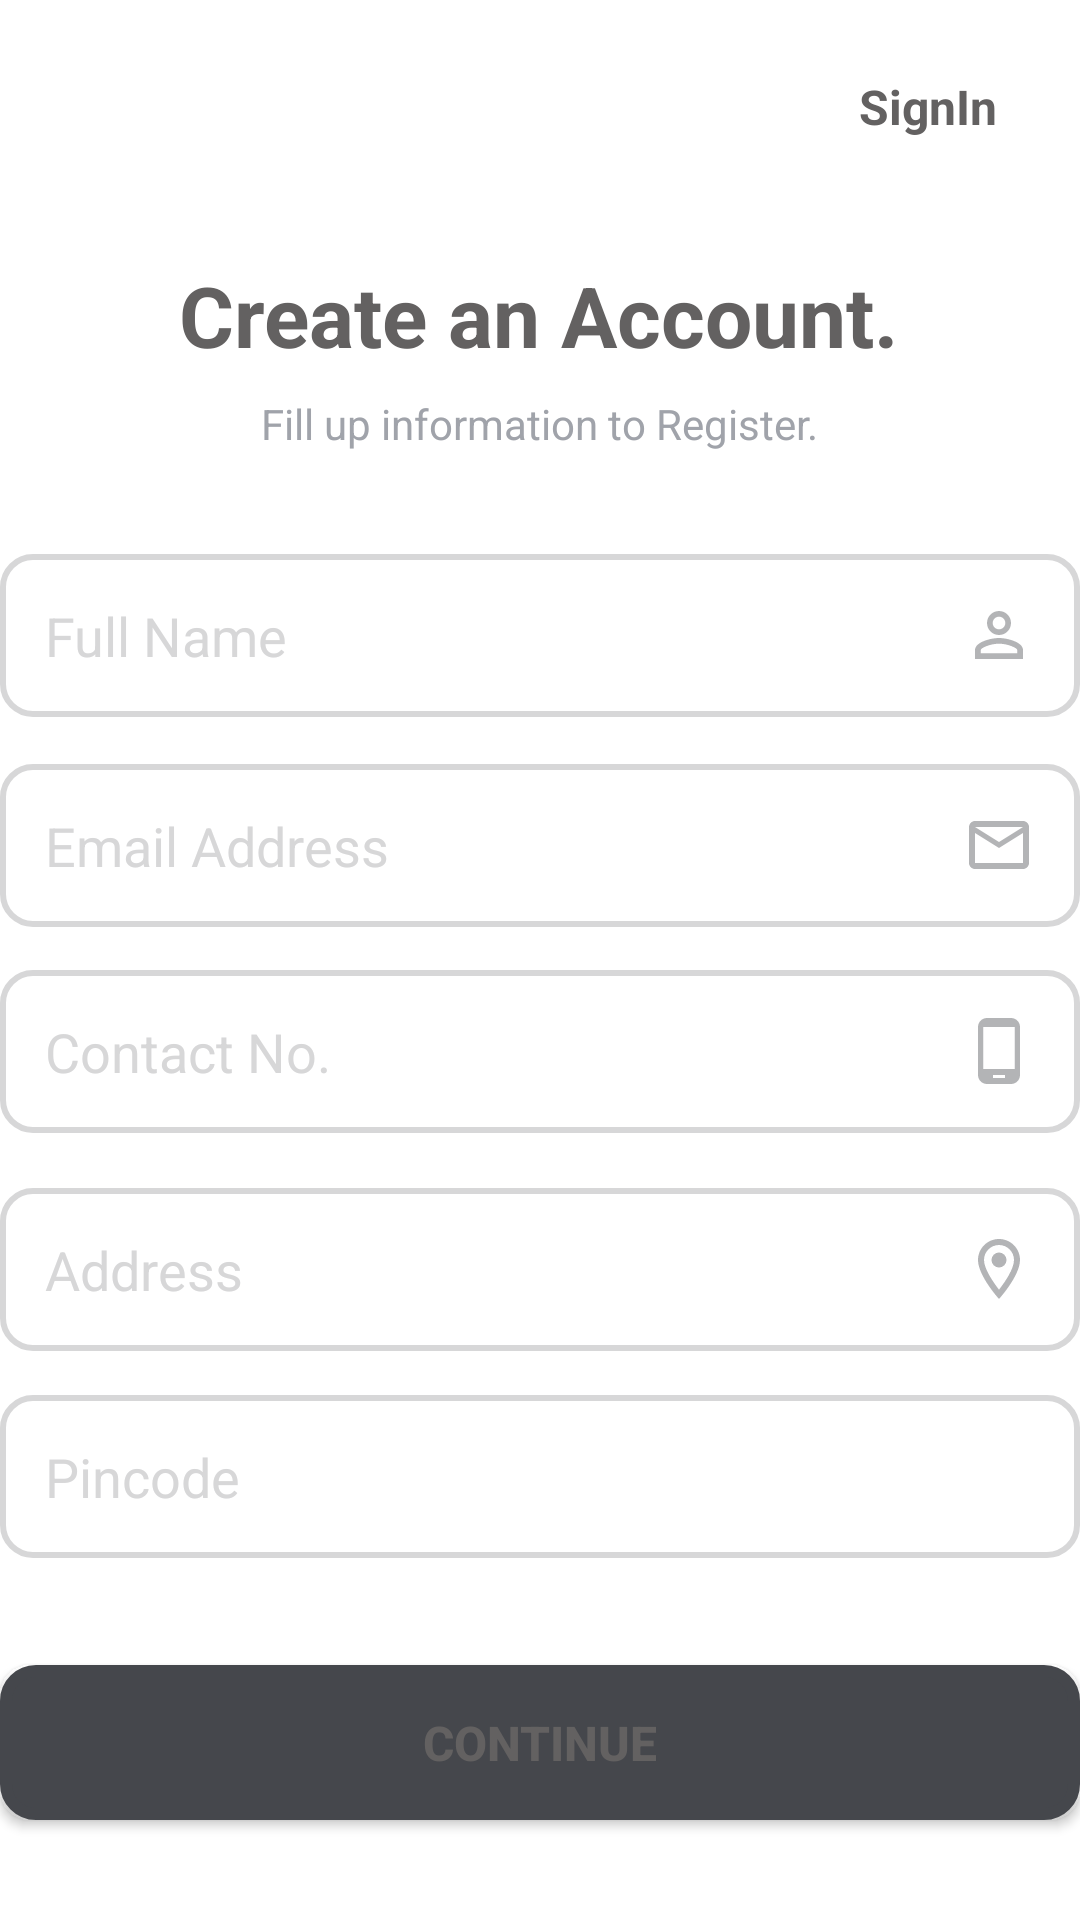

Reconstruct the res/layout file that produces this screen, plus the resources it refers to.
<!-- AndroidManifest.xml: application theme Theme.InventoryManagement -->
<!-- res/layout/activity_register.xml -->
<?xml version="1.0" encoding="utf-8"?>
<androidx.constraintlayout.widget.ConstraintLayout xmlns:android="http://schemas.android.com/apk/res/android"
    xmlns:app="http://schemas.android.com/apk/res-auto"
    xmlns:tools="http://schemas.android.com/tools"
    android:layout_width="match_parent"
    android:layout_height="match_parent"
    android:layout_margin="20dp"
    tools:context=".Auth.RegisterActivity">


    <TextView
        android:id="@+id/signin_link"
        android:layout_width="wrap_content"
        android:layout_height="wrap_content"
        android:text="@string/sign_in"
        android:textColor="@color/dark_grey"
        android:textSize="16sp"
        android:textStyle="bold"
        app:layout_constraintBottom_toBottomOf="parent"
        app:layout_constraintEnd_toEndOf="parent"
        app:layout_constraintHorizontal_bias="0.912"
        app:layout_constraintStart_toStartOf="parent"
        app:layout_constraintTop_toTopOf="parent"
        app:layout_constraintVertical_bias="0.04" />

    <TextView
        android:id="@+id/textView2"
        android:layout_width="wrap_content"
        android:layout_height="wrap_content"

        android:text="@string/title_signup"
        android:textColor="@color/dark_grey"
        android:textSize="28sp"
        android:textStyle="bold"
        app:layout_constraintBottom_toBottomOf="parent"
        app:layout_constraintEnd_toEndOf="parent"
        app:layout_constraintHorizontal_bias="0.496"
        app:layout_constraintStart_toStartOf="parent"
        app:layout_constraintTop_toBottomOf="@+id/signin_link"
        app:layout_constraintVertical_bias="0.072" />

    <TextView
        android:id="@+id/textView3"
        android:layout_width="wrap_content"
        android:layout_height="wrap_content"
        android:text="@string/info_signup"
        android:textColor="@color/text_grey"
        android:textSize="14sp"
        app:layout_constraintBottom_toBottomOf="parent"
        app:layout_constraintEnd_toEndOf="parent"
        app:layout_constraintStart_toStartOf="parent"
        app:layout_constraintTop_toBottomOf="@+id/textView2"
        app:layout_constraintVertical_bias="0.016" />

    <EditText
        android:id="@+id/e_fullname"
        android:layout_width="match_parent"
        android:layout_height="wrap_content"
        android:background="@drawable/edittextborder"
        android:drawableRight="@drawable/ic_baseline_perm_identity_24"
        android:hint="@string/full_name"
        android:inputType="textPersonName"
        android:padding="15dp"
        android:textColorHint="@color/light_grey"
        app:layout_constraintBottom_toBottomOf="parent"
        app:layout_constraintEnd_toEndOf="parent"
        app:layout_constraintHorizontal_bias="0.0"
        app:layout_constraintStart_toStartOf="parent"
        app:layout_constraintTop_toBottomOf="@+id/textView3"
        app:layout_constraintVertical_bias="0.078" />

    <EditText
        android:id="@+id/e_email"
        android:layout_width="match_parent"
        android:layout_height="wrap_content"
        android:background="@drawable/edittextborder"
        android:drawableRight="@drawable/ic_baseline_mail_outline_24"
        android:hint="@string/email"
        android:inputType="textEmailAddress"
        android:padding="15dp"
        android:textColorHint="@color/light_grey"
        app:layout_constraintBottom_toBottomOf="parent"
        app:layout_constraintEnd_toEndOf="parent"
        app:layout_constraintHorizontal_bias="0.593"
        app:layout_constraintStart_toStartOf="parent"
        app:layout_constraintTop_toBottomOf="@+id/e_fullname"
        app:layout_constraintVertical_bias="0.045" />

    <EditText
        android:id="@+id/e_contactno"
        android:layout_width="match_parent"
        android:layout_height="wrap_content"
        android:background="@drawable/edittextborder"
        android:drawableRight="@drawable/ic_baseline_phone_android_24"
        android:hint="@string/contactno"
        android:inputType="phone"
        android:padding="15dp"
        android:textColorHint="@color/light_grey"
        app:layout_constraintBottom_toBottomOf="parent"
        app:layout_constraintEnd_toEndOf="parent"
        app:layout_constraintHorizontal_bias="0.558"
        app:layout_constraintStart_toStartOf="parent"
        app:layout_constraintTop_toBottomOf="@+id/e_email"
        app:layout_constraintVertical_bias="0.052" />

    <EditText
        android:id="@+id/e_pincode"
        android:layout_width="match_parent"
        android:layout_height="wrap_content"
        android:background="@drawable/edittextborder"
        android:hint="@string/pincode"
        android:padding="15dp"
        android:textColorHint="@color/light_grey"
        app:layout_constraintBottom_toBottomOf="parent"
        app:layout_constraintEnd_toEndOf="parent"
        app:layout_constraintHorizontal_bias="0.0"
        app:layout_constraintStart_toStartOf="parent"
        app:layout_constraintTop_toBottomOf="@+id/e_address"
        app:layout_constraintVertical_bias="0.109" />

    <EditText
        android:id="@+id/e_address"
        android:layout_width="match_parent"
        android:layout_height="wrap_content"
        android:layout_marginTop="17dp"
        android:background="@drawable/edittextborder"
        android:drawablePadding="0dp"
        android:ems="3"
        android:drawableRight="@drawable/ic_outline_location_on_24"
        android:textColorHint="@color/light_grey"
        android:gravity="top"
        android:hint="@string/address"
        android:inputType="textMultiLine"
        android:padding="15dp"
        app:layout_constraintBottom_toBottomOf="parent"
        app:layout_constraintEnd_toEndOf="parent"
        app:layout_constraintHorizontal_bias="0.518"
        app:layout_constraintStart_toStartOf="parent"
        app:layout_constraintTop_toBottomOf="@+id/e_contactno"
        app:layout_constraintVertical_bias="0.007" />

    <Button
        android:id="@+id/signup_btn"
        android:layout_width="match_parent"
        android:layout_height="wrap_content"
        android:background="@drawable/yellow_rounded_button"
        android:padding="15dp"
        android:text="@string/continued"
        android:textColor="@color/dark_grey"
        android:textSize="16sp"
        android:textStyle="bold"
        app:layout_constraintBottom_toBottomOf="parent"
        app:layout_constraintEnd_toEndOf="parent"
        app:layout_constraintHorizontal_bias="1.0"
        app:layout_constraintStart_toStartOf="parent"
        app:layout_constraintTop_toBottomOf="@+id/e_pincode"
        app:layout_constraintVertical_bias="0.515" />

</androidx.constraintlayout.widget.ConstraintLayout>
<!-- resources referenced by this layout -->
<resources>
  <color name="dark_grey">#636161</color>
  <color name="light_grey">#D7D7D8</color>
  <color name="text_grey">#A0A3AA</color>
  <!-- drawable edittextborder (drawable-v24) -->
  <?xml version="1.0" encoding="utf-8"?>
  <selector xmlns:android="http://schemas.android.com/apk/res/android">
      <item>
          <shape>
              <stroke
                  android:width="2dp"
                  android:color="@color/light_grey"/>
              <corners
                  android:radius="10dp"/>
          </shape>
      </item>
  
  </selector>
  <!-- drawable ic_baseline_mail_outline_24 (drawable-v24) -->
  <vector xmlns:android="http://schemas.android.com/apk/res/android" android:width="24dp"
      android:height="24dp" android:tint="#B3B4B6"
      android:viewportWidth="24" android:viewportHeight="24">
      <path android:fillColor="@android:color/white" android:pathData="M20,4L4,4c-1.1,0 -1.99,0.9 -1.99,2L2,18c0,1.1 0.9,2 2,2h16c1.1,0 2,-0.9 2,-2L22,6c0,-1.1 -0.9,-2 -2,-2zM20,18L4,18L4,8l8,5 8,-5v10zM12,11L4,6h16l-8,5z"/>
  </vector>
  <!-- drawable ic_baseline_perm_identity_24 (drawable-v24) -->
  <vector xmlns:android="http://schemas.android.com/apk/res/android" android:width="24dp"
      android:height="24dp" android:tint="#B3B4B6"
      android:viewportWidth="24" android:viewportHeight="24">
      <path android:fillColor="@android:color/white" android:pathData="M12,5.9c1.16,0 2.1,0.94 2.1,2.1s-0.94,2.1 -2.1,2.1S9.9,9.16 9.9,8s0.94,-2.1 2.1,-2.1m0,9c2.97,0 6.1,1.46 6.1,2.1v1.1L5.9,18.1L5.9,17c0,-0.64 3.13,-2.1 6.1,-2.1M12,4C9.79,4 8,5.79 8,8s1.79,4 4,4 4,-1.79 4,-4 -1.79,-4 -4,-4zM12,13c-2.67,0 -8,1.34 -8,4v3h16v-3c0,-2.66 -5.33,-4 -8,-4z"/>
  </vector>
  <!-- drawable ic_baseline_phone_android_24 (drawable-v24) -->
  <vector xmlns:android="http://schemas.android.com/apk/res/android" android:width="24dp"
      android:height="24dp" android:tint="#B3B4B6"
      android:viewportWidth="24" android:viewportHeight="24">
      <path android:fillColor="@android:color/white" android:pathData="M16,1L8,1C6.34,1 5,2.34 5,4v16c0,1.66 1.34,3 3,3h8c1.66,0 3,-1.34 3,-3L19,4c0,-1.66 -1.34,-3 -3,-3zM14,21h-4v-1h4v1zM17.25,18L6.75,18L6.75,4h10.5v14z"/>
  </vector>
  <!-- drawable ic_outline_location_on_24 (drawable) -->
  <vector xmlns:android="http://schemas.android.com/apk/res/android" android:width="24dp"
      android:height="24dp" android:tint="#B3B4B6"
      android:viewportWidth="24" android:viewportHeight="24">
      <path android:fillColor="@android:color/white" android:pathData="M12,2C8.13,2 5,5.13 5,9c0,5.25 7,13 7,13s7,-7.75 7,-13c0,-3.87 -3.13,-7 -7,-7zM7,9c0,-2.76 2.24,-5 5,-5s5,2.24 5,5c0,2.88 -2.88,7.19 -5,9.88C9.92,16.21 7,11.85 7,9z"/>
      <path android:fillColor="@android:color/white" android:pathData="M12,9m-2.5,0a2.5,2.5 0,1 1,5 0a2.5,2.5 0,1 1,-5 0"/>
  </vector>
  <!-- drawable yellow_rounded_button (drawable) -->
  <?xml version="1.0" encoding="utf-8"?>
  <shape
  xmlns:android="http://schemas.android.com/apk/res/android" >
  <stroke
      android:width="4dp"
      android:color="@color/btn_grey"/>
  <corners
      android:radius="10dp" />
  <solid android:color="@color/btn_grey"/>
  
  </shape>
  <string name="address">Address</string>
  <string name="contactno">Contact No.</string>
  <string name="continued">Continue</string>
  <string name="email">Email Address</string>
  <string name="full_name">Full Name</string>
  <string name="info_signup">Fill up information to Register.</string>
  <string name="pincode">Pincode</string>
  <string name="sign_in">SignIn</string>
  <string name="title_signup">Create an Account.</string>
  <color name="btn_grey">#45474C</color>
  <color name="yellow">#ffd800</color>
  <color name="white">#FFFFFFFF</color>
  <color name="teal_200">#FF03DAC5</color>
  <color name="teal_700">#FF018786</color>
  <color name="black">#FF000000</color>
</resources>
